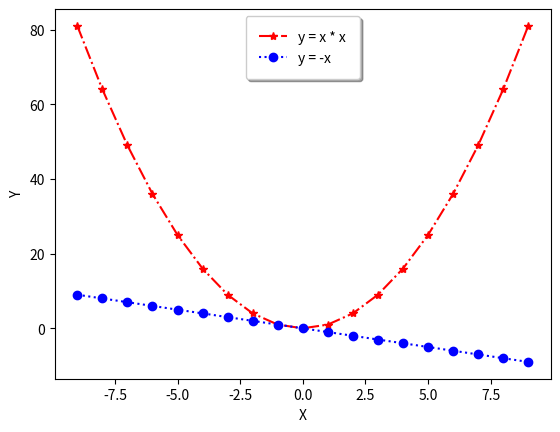

Generate this figure with matplotlib:
import matplotlib.pyplot as plt
import numpy as np

x = np.arange(-9, 10)
y1 = x ** 2
y2 = -x
plt.plot(x, y1, linestyle="-.", marker="*", color="red", label="y = x * x")
plt.plot(x, y2, linestyle=":", marker="o", color="blue", label="y = -x")
plt.xlabel("X")
plt.ylabel("Y")
plt.legend(shadow=True, borderpad=1)
plt.show()
